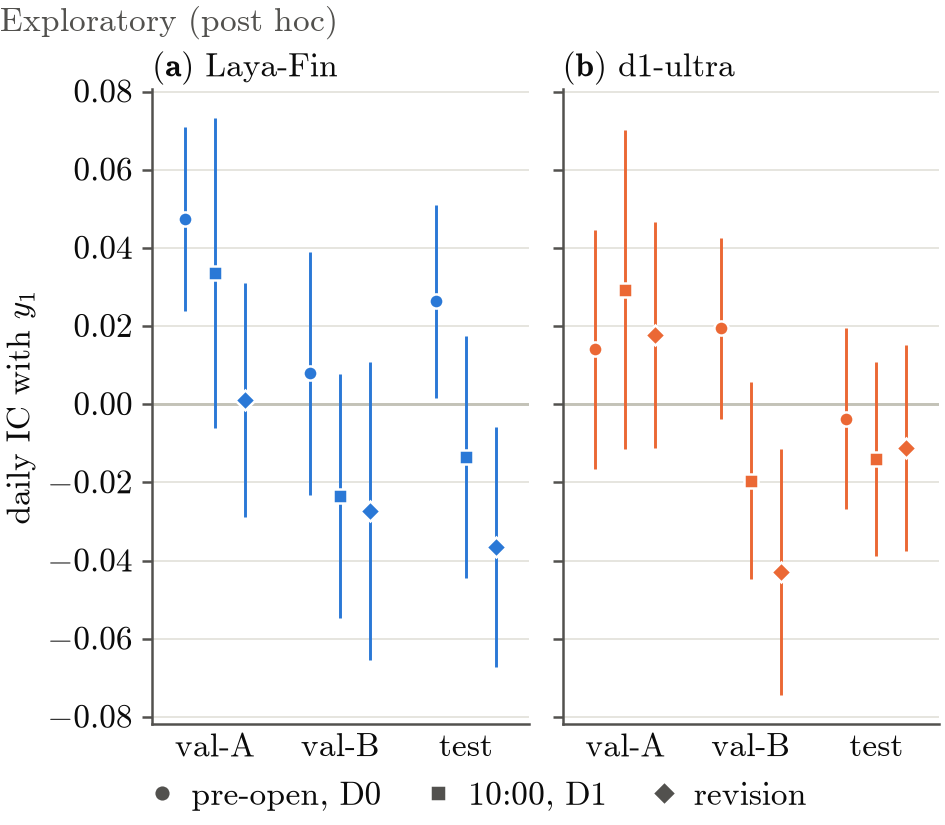

The file beside this chart, header and first rows:
panel, series, label, role, x, xv, y, lo, hi, ci, source, key, y_col, x_col, lo_col, hi_col, se_col
a, laya_fin, , ic_pre_open, val_a, 0.0, 0.04743, 0.02383, 0.07104, table, artifacts/NA-14/tables/t37_watch_open.cs…, laya_fin|val_a|ic_pre_open, value, , ci_low, ci_high, 
a, laya_fin, , ic_ten, val_a, 0.0, 0.03366, -0.005978, 0.0733, table, artifacts/NA-14/tables/t37_watch_open.cs…, laya_fin|val_a|ic_ten, value, , ci_low, ci_high, 
a, laya_fin, , ic_revision, val_a, 0.0, 0.001056, -0.02877, 0.03088, table, artifacts/NA-14/tables/t37_watch_open.cs…, laya_fin|val_a|ic_revision, value, , ci_low, ci_high, 
a, laya_fin, , ic_pre_open, val_b, 1.0, 0.007891, -0.02316, 0.03894, table, artifacts/NA-14/tables/t37_watch_open.cs…, laya_fin|val_b|ic_pre_open, value, , ci_low, ci_high, 
a, laya_fin, , ic_ten, val_b, 1.0, -0.0236, -0.05481, 0.007602, table, artifacts/NA-14/tables/t37_watch_open.cs…, laya_fin|val_b|ic_ten, value, , ci_low, ci_high, 
a, laya_fin, , ic_revision, val_b, 1.0, -0.02736, -0.06541, 0.01069, table, artifacts/NA-14/tables/t37_watch_open.cs…, laya_fin|val_b|ic_revision, value, , ci_low, ci_high, 
a, laya_fin, , ic_pre_open, test, 2.0, 0.02629, 0.001634, 0.05095, table, artifacts/NA-14/tables/t37_watch_open.cs…, laya_fin|test|ic_pre_open, value, , ci_low, ci_high, 
a, laya_fin, , ic_ten, test, 2.0, -0.01343, -0.04436, 0.01751, table, artifacts/NA-14/tables/t37_watch_open.cs…, laya_fin|test|ic_ten, value, , ci_low, ci_high, 
a, laya_fin, , ic_revision, test, 2.0, -0.03649, -0.06722, -0.005759, table, artifacts/NA-14/tables/t37_watch_open.cs…, laya_fin|test|ic_revision, value, , ci_low, ci_high, 
b, d1_ultra, , ic_pre_open, val_a, 0.0, 0.01402, -0.01661, 0.04466, table, artifacts/NA-14/tables/t37_watch_open.cs…, d1_ultra|val_a|ic_pre_open, value, , ci_low, ci_high, 
b, d1_ultra, , ic_ten, val_a, 0.0, 0.02928, -0.0115, 0.07005, table, artifacts/NA-14/tables/t37_watch_open.cs…, d1_ultra|val_a|ic_ten, value, , ci_low, ci_high, 
b, d1_ultra, , ic_revision, val_a, 0.0, 0.01775, -0.01108, 0.04659, table, artifacts/NA-14/tables/t37_watch_open.cs…, d1_ultra|val_a|ic_revision, value, , ci_low, ci_high, 
b, d1_ultra, , ic_pre_open, val_b, 1.0, 0.01941, -0.003823, 0.04264, table, artifacts/NA-14/tables/t37_watch_open.cs…, d1_ultra|val_b|ic_pre_open, value, , ci_low, ci_high, 
b, d1_ultra, , ic_ten, val_b, 1.0, -0.01958, -0.04481, 0.00565, table, artifacts/NA-14/tables/t37_watch_open.cs…, d1_ultra|val_b|ic_ten, value, , ci_low, ci_high, 
b, d1_ultra, , ic_revision, val_b, 1.0, -0.04302, -0.07449, -0.01154, table, artifacts/NA-14/tables/t37_watch_open.cs…, d1_ultra|val_b|ic_revision, value, , ci_low, ci_high, 
b, d1_ultra, , ic_pre_open, test, 2.0, -0.003672, -0.02694, 0.01959, table, artifacts/NA-14/tables/t37_watch_open.cs…, d1_ultra|test|ic_pre_open, value, , ci_low, ci_high, 
b, d1_ultra, , ic_ten, test, 2.0, -0.01403, -0.03887, 0.01081, table, artifacts/NA-14/tables/t37_watch_open.cs…, d1_ultra|test|ic_ten, value, , ci_low, ci_high, 
b, d1_ultra, , ic_revision, test, 2.0, -0.01129, -0.03764, 0.01506, table, artifacts/NA-14/tables/t37_watch_open.cs…, d1_ultra|test|ic_revision, value, , ci_low, ci_high, 
